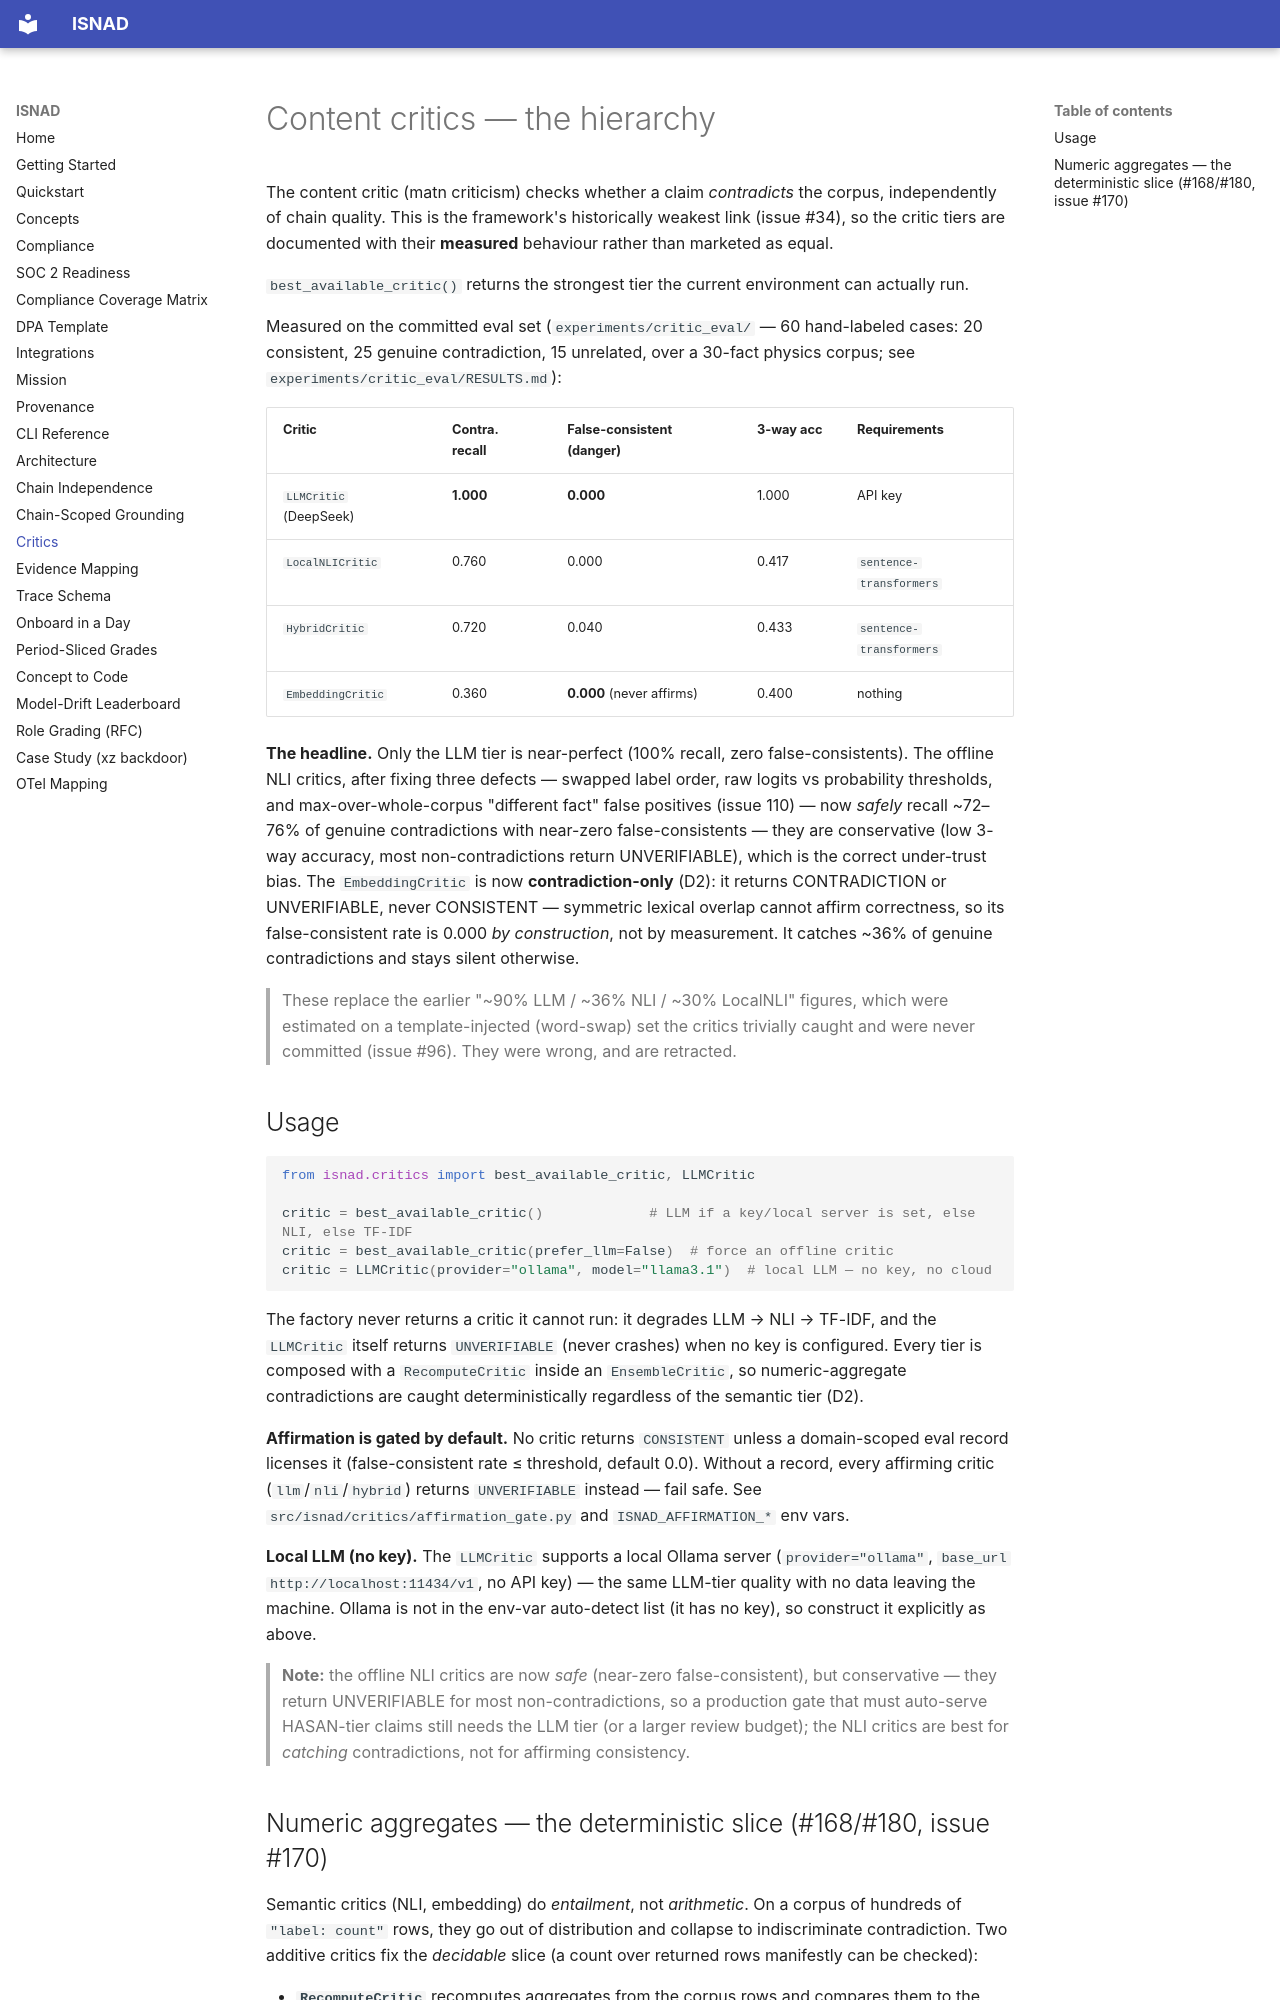

repository: alizahidraja/isnad · page: critics/index.html · generator: mkdocs

# Content critics — the hierarchy

The content critic (matn criticism) checks whether a claim *contradicts* the
corpus, independently of chain quality. This is the framework's historically
weakest link (issue #34), so the critic tiers are documented with their
**measured** behaviour rather than marketed as equal.

`best_available_critic()` returns the strongest tier the current environment
can actually run.

Measured on the committed eval set (`experiments/critic_eval/` — 60 hand-labeled
cases: 20 consistent, 25 genuine contradiction, 15 unrelated, over a 30-fact
physics corpus; see `experiments/critic_eval/RESULTS.md`):

| Critic | Contra. recall | False-consistent (danger) | 3-way acc | Requirements |
| --- | --- | --- | --- | --- |
| `LLMCritic` (DeepSeek) | **1.000** | **0.000** | 1.000 | API key |
| `LocalNLICritic` | 0.760 | 0.000 | 0.417 | `sentence-transformers` |
| `HybridCritic` | 0.720 | 0.040 | 0.433 | `sentence-transformers` |
| `EmbeddingCritic` | 0.360 | **0.000** (never affirms) | 0.400 | nothing |

**The headline.** Only the LLM tier is near-perfect (100% recall, zero
false-consistents). The offline NLI critics, after fixing three defects —
swapped label order, raw logits vs probability thresholds, and
max-over-whole-corpus "different fact" false positives (issue 110) — now
*safely* recall
~72–76% of genuine contradictions with near-zero false-consistents — they are
conservative (low 3-way accuracy, most non-contradictions return UNVERIFIABLE),
which is the correct under-trust bias. The `EmbeddingCritic` is now
**contradiction-only** (D2): it returns CONTRADICTION or UNVERIFIABLE, never
CONSISTENT — symmetric lexical overlap cannot affirm correctness, so its
false-consistent rate is 0.000 *by construction*, not by measurement. It
catches ~36% of genuine contradictions and stays silent otherwise.

> These replace the earlier "~90% LLM / ~36% NLI / ~30% LocalNLI" figures, which
> were estimated on a template-injected (word-swap) set the critics trivially
> caught and were never committed (issue #96). They were wrong, and are retracted.

## Usage

```python
from isnad.critics import best_available_critic, LLMCritic

critic = best_available_critic()             # LLM if a key/local server is set, else NLI, else TF-IDF
critic = best_available_critic(prefer_llm=False)  # force an offline critic
critic = LLMCritic(provider="ollama", model="llama3.1")  # local LLM — no key, no cloud
```

The factory never returns a critic it cannot run: it degrades LLM → NLI →
TF-IDF, and the `LLMCritic` itself returns `UNVERIFIABLE` (never crashes) when
no key is configured. Every tier is composed with a `RecomputeCritic` inside
an `EnsembleCritic`, so numeric-aggregate contradictions are caught
deterministically regardless of the semantic tier (D2).

**Affirmation is gated by default.** No critic returns `CONSISTENT` unless a
domain-scoped eval record licenses it (false-consistent rate ≤ threshold, default
0.0). Without a record, every affirming critic (`llm`/`nli`/`hybrid`) returns
`UNVERIFIABLE` instead — fail safe. See `src/isnad/critics/affirmation_gate.py`
and `ISNAD_AFFIRMATION_*` env vars.

**Local LLM (no key).** The `LLMCritic` supports a local Ollama server
(`provider="ollama"`, `base_url` `http://localhost:11434/v1`, no API key) — the
same LLM-tier quality with no data leaving the machine. Ollama is not in the
env-var auto-detect list (it has no key), so construct it explicitly as above.

> **Note:** the offline NLI critics are now *safe* (near-zero false-consistent),
> but conservative — they return UNVERIFIABLE for most non-contradictions, so a
> production gate that must auto-serve HASAN-tier claims still needs the LLM
> tier (or a larger review budget); the NLI critics are best for *catching*
> contradictions, not for affirming consistency.
